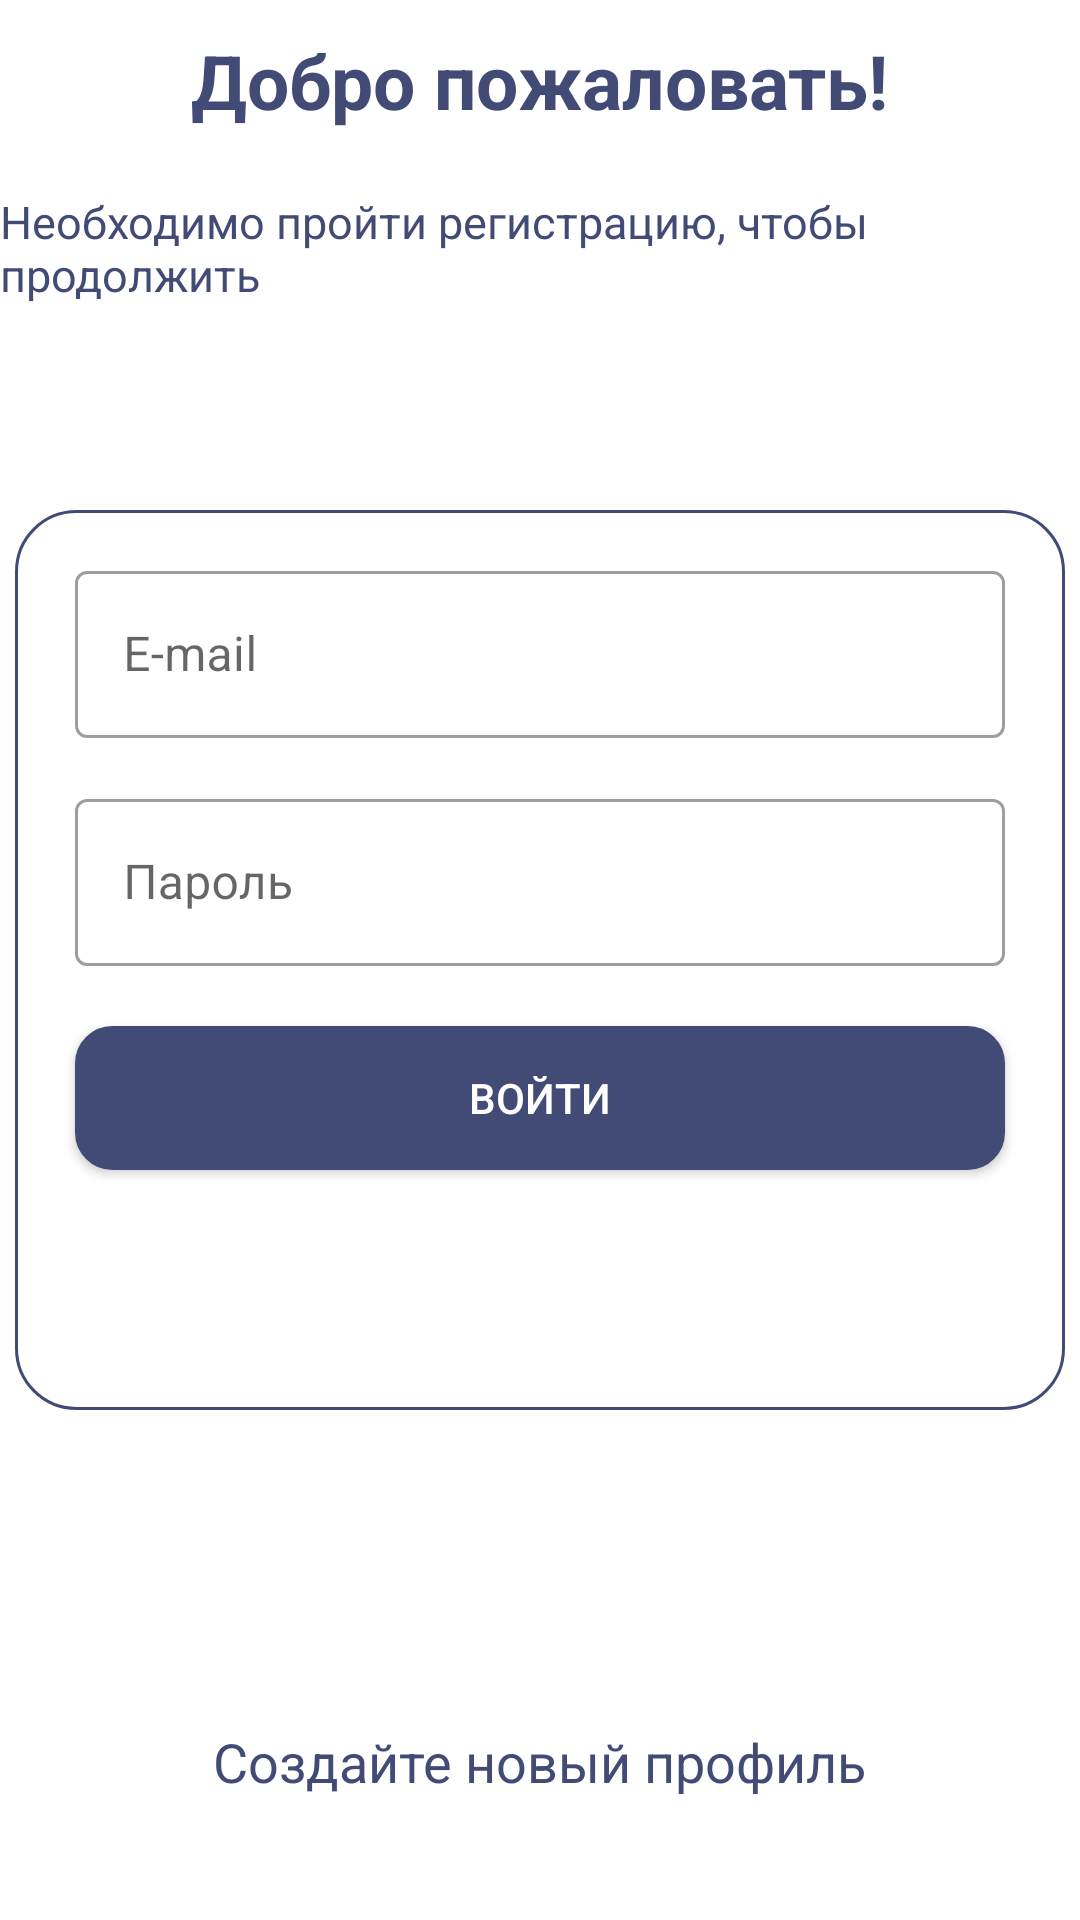

This screen was rendered from an Android layout file. Write that file and the resources it references.
<!-- AndroidManifest.xml: application theme Theme.Sql -->
<!-- res/layout/activity_login.xml -->
<?xml version="1.0" encoding="utf-8"?>
<RelativeLayout xmlns:android="http://schemas.android.com/apk/res/android"
    xmlns:app="http://schemas.android.com/apk/res-auto"
    xmlns:tools="http://schemas.android.com/tools"
    android:layout_width="match_parent"
    android:layout_height="match_parent"
    android:background="@color/white"
    tools:context=".Login">

    <TextView
        android:id="@+id/welcomeTextView"
        android:layout_width="wrap_content"
        android:layout_height="wrap_content"
        android:layout_centerHorizontal="true"
        android:layout_marginTop="10dp"
        android:text="@string/welcome"
        android:textColor="@color/primary"
        android:textSize="25sp" />

    <TextView
        android:layout_width="wrap_content"
        android:layout_height="wrap_content"
        android:layout_below="@id/welcomeTextView"
        android:layout_centerHorizontal="true"
        android:layout_marginTop="20dp"
        android:text="@string/warning"
        android:textColor="@color/primary"
        android:textSize="15sp" />

    <RelativeLayout
        android:id="@+id/relative1"
        android:layout_width="350dp"
        android:layout_height="300dp"
        android:layout_centerInParent="true"
        android:background="@drawable/background_shape">

        <com.google.android.material.textfield.TextInputLayout
            android:id="@+id/email_input"
            android:layout_width="match_parent"
            android:layout_height="wrap_content"
            android:layout_marginStart="20dp"
            style="@style/Widget.MaterialComponents.TextInputLayout.OutlinedBox"
            android:layout_marginTop="15dp"
            android:layout_marginEnd="20dp">

            <com.google.android.material.textfield.TextInputEditText
                android:id="@+id/email_tiet"
                android:layout_width="match_parent"
                android:layout_height="wrap_content"
                android:hint="@string/e_mail"
                android:inputType="textEmailAddress" />
        </com.google.android.material.textfield.TextInputLayout>

        <com.google.android.material.textfield.TextInputLayout
            android:id="@+id/password_input"
            android:layout_width="match_parent"
            android:layout_height="wrap_content"
            android:layout_below="@id/email_input"
            android:layout_marginStart="20dp"
            style="@style/Widget.MaterialComponents.TextInputLayout.OutlinedBox"
            android:layout_marginTop="15dp"
            android:layout_marginEnd="20dp">

            <com.google.android.material.textfield.TextInputEditText
                android:id="@+id/password_tiet"
                android:layout_width="match_parent"
                android:layout_height="wrap_content"
                android:layout_below="@id/email_input"
                android:hint="@string/password"
                android:inputType="textPassword" />
        </com.google.android.material.textfield.TextInputLayout>

        <Button
            android:id="@+id/button_login"
            android:layout_width="match_parent"
            android:layout_height="wrap_content"
            android:layout_below="@id/password_input"
            android:layout_marginStart="20dp"
            android:layout_marginTop="20dp"
            android:layout_marginEnd="20dp"
            android:background="@drawable/background_button"
            android:text="Войти"
            android:textColor="@color/white" />
    </RelativeLayout>

    <TextView
        android:id="@+id/footer_TextView_register"
        android:layout_width="wrap_content"
        android:layout_height="wrap_content"
        android:layout_below="@id/relative1"
        android:layout_centerHorizontal="true"
        android:layout_marginTop="105dp"
        android:layout_marginBottom="15dp"
        android:text="@string/new_profile"
        android:textColor="@color/primary"
        android:textSize="18sp" />

</RelativeLayout>
<!-- resources referenced by this layout -->
<resources>
  <color name="primary">#424B76</color>
  <color name="white">#FFFFFFFF</color>
  <!-- drawable background_button (drawable) -->
  <?xml version="1.0" encoding="utf-8"?>
  <shape xmlns:android="http://schemas.android.com/apk/res/android">
      <corners android:radius="12dp"/>
      <solid android:color="@color/primary"/>
      <stroke android:width="1dp" android:color="@color/primary"/>
  </shape>
  <!-- drawable background_shape (drawable) -->
  <?xml version="1.0" encoding="utf-8"?>
  <shape xmlns:android="http://schemas.android.com/apk/res/android">
      <corners android:radius="20dp"/>
      <solid android:color="@color/white"/>
      <stroke android:width="1dp" android:color="@color/primary"/>
  </shape>
  <string name="e_mail">E-mail</string>
  <string name="new_profile">Создайте новый профиль</string>
  <string name="password">Пароль</string>
  <string name="warning">Необходимо пройти регистрацию, чтобы продолжить</string>
  <string name="welcome"><b>Добро пожаловать!</b></string>
  <style name="Theme.Sql" parent="Theme.MaterialComponents.DayNight.NoActionBar.Bridge">
          
          <item name="colorPrimary">@color/primary</item>
          <item name="colorPrimaryVariant">@color/purple_700</item>
          <item name="colorOnPrimary">@color/black</item>
          
          <item name="colorSecondary">@color/teal_200</item>
          <item name="colorSecondaryVariant">@color/teal_200</item>
          <item name="colorOnSecondary">@color/black</item>
          
          <item name="android:statusBarColor">?attr/colorPrimaryVariant</item>
          
      </style>
  <color name="purple_700">#FF3700B3</color>
  <color name="black">#FF000000</color>
  <color name="teal_200">#FF03DAC5</color>
</resources>
